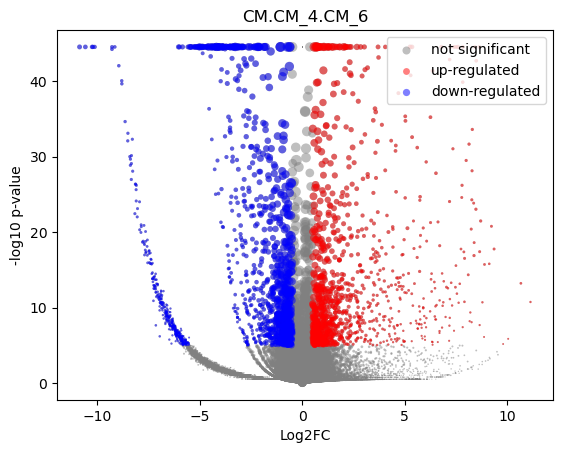

Values plotted in this chart, from the file beside it:
gene	mean	CM_4_mean	CM_4_positive_frac	CM_6_mean	CM_6_positive_frac	log2FC	-log10 p-val	is_significant
MIR1302-2HG	-8.8039087e-10	-3.6379788e-10	0.0	-1.0186341e-10	0.0	3.7836132e-06	44.55	0
FAM138A	-8.8039087e-10	-3.6379788e-10	0.0	-1.0186341e-10	0.0	3.7836132e-06	44.55	0
OR4F5	-8.8039087e-10	-3.6379788e-10	0.0	-1.0186341e-10	0.0	3.7836132e-06	44.55	0
AL627309.1	0.0007809	0.0008137	0.001402	-1.0186341e-10	0.0	-3.192	1.237	0
AL627309.3	0.0001485	0.0001547	0.0003504	-1.0186341e-10	0.0	-1.349	0.4984	0
AL627309.2	-8.8039087e-10	-3.6379788e-10	0.0	-1.0186341e-10	0.0	3.7836132e-06	44.55	0
AL627309.5	0.01744	0.0169	0.02663	0.03045	0.05	0.846	0.5465	0
AL627309.4	-8.8039087e-10	-3.6379788e-10	0.0	-1.0186341e-10	0.0	3.7836132e-06	44.55	0
AP006222.2	0.0007056	0.0007353	0.0007008	-1.0186341e-10	0.0	-3.062	0.801	0
AL732372.1	-8.8039087e-10	-3.6379788e-10	0.0	-1.0186341e-10	0.0	3.7836132e-06	44.55	0
OR4F29	-8.8039087e-10	-3.6379788e-10	0.0	-1.0186341e-10	0.0	3.7836132e-06	44.55	0
AC114498.1	-8.8039087e-10	-3.6379788e-10	0.0	-1.0186341e-10	0.0	3.7836132e-06	44.55	0
OR4F16	-8.8039087e-10	-3.6379788e-10	0.0	-1.0186341e-10	0.0	3.7836132e-06	44.55	0
AL669831.2	0.0009284	0.0009674	0.001402	-1.0186341e-10	0.0	-3.416	1.326	0
LINC01409	0.06537	0.0656	0.0918	0.05986	0.1083	-0.132	0.1361	0
FAM87B	-8.8039087e-10	-3.6379788e-10	0.0	-1.0186341e-10	0.0	3.7836132e-06	44.55	0
LINC01128	0.1469	0.1478	0.206	0.1258	0.2167	-0.232	0.4535	0
LINC00115	0.01028	0.01038	0.01437	0.008	0.01667	-0.3716	0.163	0
FAM41C	0.01467	0.01508	0.02348	0.005091	0.01667	-1.548	1.814	0
AL645608.6	-8.8039087e-10	-3.6379788e-10	0.0	-1.0186341e-10	0.0	3.7836132e-06	44.55	0
AL645608.2	0.00319	0.002999	0.004205	0.007725	0.01667	1.336	0.4002	0
AL645608.4	0.0001424	0.0001484	0.0003504	-1.0186341e-10	0.0	-1.312	0.4985	0
LINC02593	0.04017	0.03956	0.05641	0.05478	0.1083	0.4687	0.4904	0
SAMD11	0.2925	0.2979	0.3497	0.1635	0.2583	-0.8653	5.09	1
NOC2L	0.2443	0.2454	0.3238	0.2185	0.3583	-0.1677	0.423	0
KLHL17	0.01596	0.01586	0.02418	0.01833	0.04167	0.2074	0.1128	0
PLEKHN1	0.001187	0.001237	0.001402	-1.0186341e-10	0.0	-3.741	1.322	0
PERM1	0.0004659	0.0004855	0.0007008	-1.0186341e-10	0.0	-2.55	0.7851	0
AL645608.7	0.002109	0.001881	0.002453	0.00752	0.01667	1.943	0.5125	0
HES4	0.4351	0.4392	0.4737	0.3385	0.4667	-0.3756	2.025	0
ISG15	0.2195	0.2169	0.2859	0.283	0.425	0.3836	1.305	0
AL645608.1	-8.8039087e-10	-3.6379788e-10	0.0	-1.0186341e-10	0.0	3.7836132e-06	44.55	0
AGRN	0.08316	0.08031	0.1167	0.1509	0.25	0.9093	2.099	0
AL645608.5	-8.8039087e-10	-3.6379788e-10	0.0	-1.0186341e-10	0.0	3.7836132e-06	44.55	0
AL645608.8	-8.8039087e-10	-3.6379788e-10	0.0	-1.0186341e-10	0.0	3.7836132e-06	44.55	0
RNF223	0.0001391	0.000145	0.0003504	-1.0186341e-10	0.0	-1.293	0.4984	0
C1orf159	0.02703	0.02674	0.03959	0.03375	0.05833	0.3344	0.2313	0
AL390719.3	0.0002225	0.0002318	0.0003504	-1.0186341e-10	0.0	-1.73	0.4984	0
LINC01342	-8.8039087e-10	-3.6379788e-10	0.0	-1.0186341e-10	0.0	3.7836132e-06	44.55	0
AL390719.2	-8.8039087e-10	-3.6379788e-10	0.0	-1.0186341e-10	0.0	3.7836132e-06	44.55	0
TTLL10-AS1	-8.8039087e-10	-3.6379788e-10	0.0	-1.0186341e-10	0.0	3.7836132e-06	44.55	0
TTLL10	-8.8039087e-10	-3.6379788e-10	0.0	-1.0186341e-10	0.0	3.7836132e-06	44.55	0
TNFRSF18	0.0001792	-3.6379788e-10	0.0	0.00444	0.008333	5.505	0.4957	0
TNFRSF4	0.001837	0.0001931	0.0003504	0.04094	0.075	7.129	2.504	0
SDF4	0.4961	0.4906	0.555	0.6255	0.7333	0.3503	2.625	0
B3GALT6	0.1796	0.1753	0.2477	0.2802	0.4833	0.676	3.286	0
C1QTNF12	0.002428	0.002362	0.003504	0.003992	0.008333	0.7329	0.1617	0
AL162741.1	0.0007369	0.0006221	0.001051	0.003466	0.008333	2.304	0.3808	0
UBE2J2	0.3188	0.3181	0.41	0.3355	0.5417	0.07678	0.2313	0
LINC01786	0.001545	0.00161	0.002102	-1.0186341e-10	0.0	-4.096	1.769	0
SCNN1D	0.006183	0.006154	0.008409	0.00687	0.01667	0.1564	0.05154	0
ACAP3	0.07258	0.07204	0.1055	0.08542	0.1417	0.2455	0.2863	0
PUSL1	0.1179	0.1191	0.1703	0.08937	0.1667	-0.4139	0.8297	0
INTS11	0.1682	0.1665	0.233	0.2087	0.3333	0.3255	0.7444	0
AL139287.1	0.0001246	0.0001298	0.0003504	-1.0186341e-10	0.0	-1.2	0.4984	0
CPTP	0.08327	0.08159	0.1184	0.1232	0.225	0.5935	1.151	0
TAS1R3	0.0006924	0.0005328	0.0007008	0.00449	0.008333	2.859	0.4181	0
DVL1	0.05393	0.05344	0.07849	0.06573	0.125	0.2983	0.3405	0
MXRA8	0.01998	0.01936	0.02943	0.03475	0.06667	0.8408	0.6682	0
AURKAIP1	1.252	1.26	0.9075	1.07	0.9333	-0.2355	4.931	0
... 36,541 more rows
